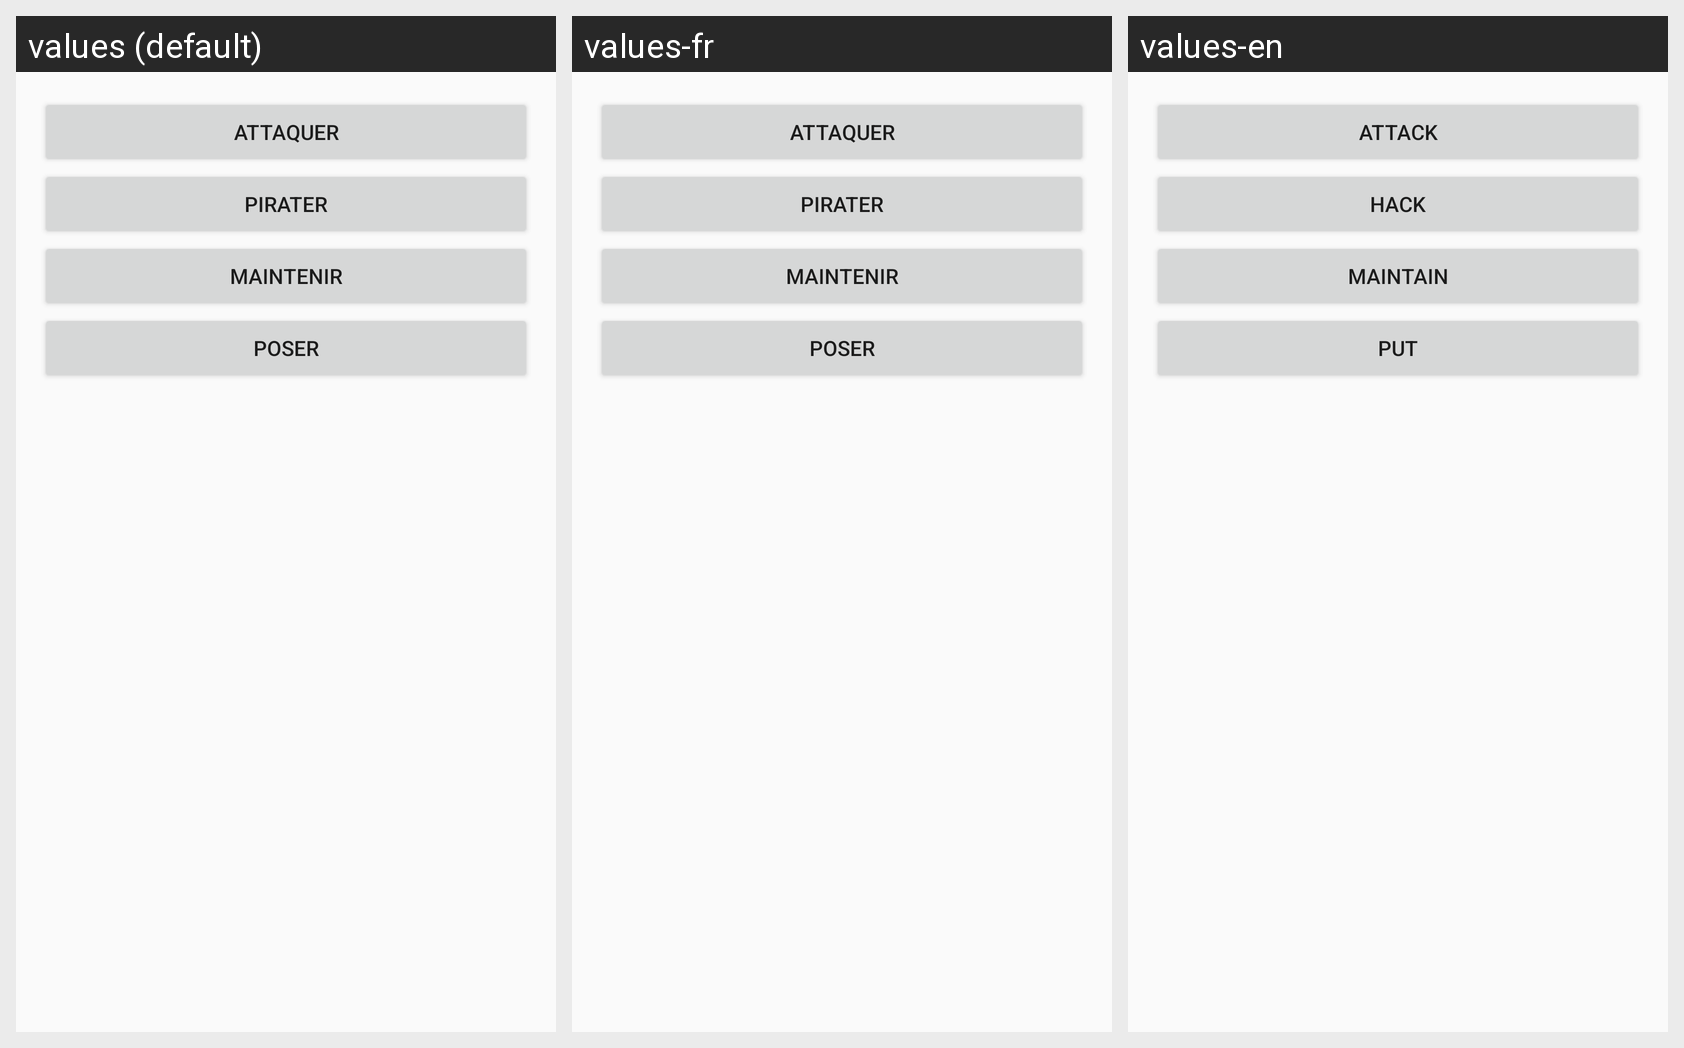

Here is an Android app screen in its default locale and in the app's own translations. Write out the translated-string differences for the strings that appear on this screen.
Android screen res/layout/activity_cclick_portals_acitivity.xml rendered under 3 locales, left to right: values (default), values-fr, values-en. Device: Nexus 5 (rendered at 1080×1920; each locale shown at half size, 540×960, under a caption strip naming it); theme AppTheme.
Strings drawn on this screen, with the default value and each locale's value (text and hints the layout hard-codes, and strings that could not be matched under every locale, appear in the picture but are not listed):

toAttack
  values: Attaquer
  values-fr: Attaquer
  values-en: Attack

toHack
  values: Pirater
  values-fr: Pirater
  values-en: Hack

toMaintain
  values: Maintenir
  values-fr: Maintenir
  values-en: Maintain

toPut
  values: Poser
  values-fr: Poser
  values-en: Put
